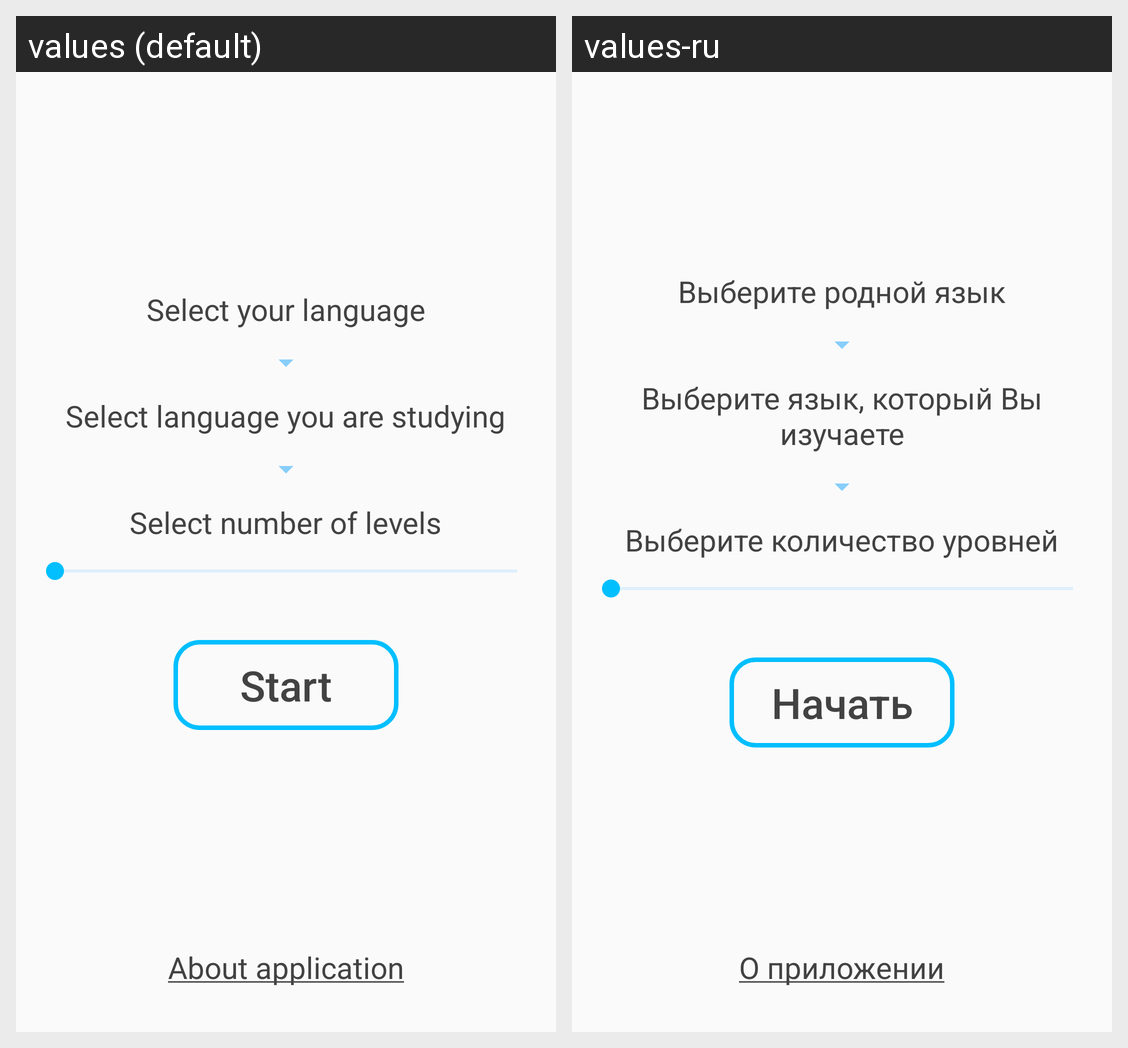

The Android screen above is rendered under two locales of the same app. Produce the string resources it draws, with the default and per-locale values.
Android screen res/layout/activity_main.xml rendered under 2 locales, left to right: values (default), values-ru. Device: Nexus 5 (rendered at 1080×1920; each locale shown at half size, 540×960, under a caption strip naming it); theme AppTheme.
Strings drawn on this screen, with the default value and each locale's value (text and hints the layout hard-codes, and strings that could not be matched under every locale, appear in the picture but are not listed):

language_from
  values: Select your language
  values-ru: Выберите родной язык

language_to
  values: Select language you are studying
  values-ru: Выберите язык, который Вы изучаете

levels
  values: Select number of levels
  values-ru: Выберите количество уровней

start_button
  values: Start
  values-ru: Начать

about_app
  values: About application
  values-ru: О приложении
